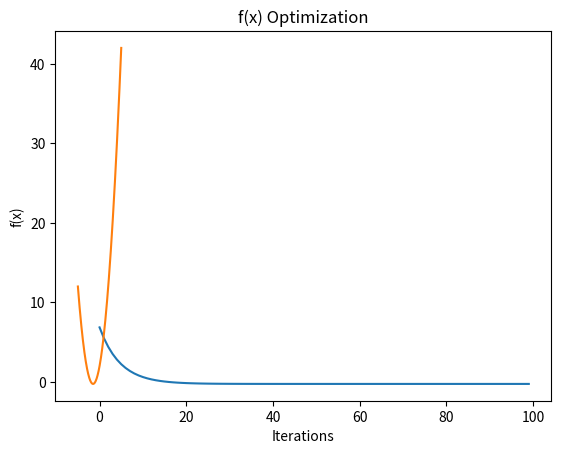

Reproduce this figure in Python.
# -*- coding: utf-8 -*-
"""
Created on Wed Feb 19 23:05:29 2020

[redacted]
"""

import numpy as np
import matplotlib.pyplot as plt

np.set_printoptions(precision=4, suppress=True)
def gradient_descent(f, df, x_limits, learning_rate = 0.05):
    opt_x = np.random.uniform(x_limits[0], x_limits[1])
    optimization_curve = np.ndarray(shape=(100, 2))
    for i in range(100):
        opt_x -= df(opt_x) * learning_rate
        optimization_curve[i] = [i, f(opt_x)]
    plt.plot(optimization_curve[:,0], optimization_curve[:,1])
    plt.title('f(x) Optimization')
    plt.xlabel('Iterations')
    plt.ylabel('f(x)')
    print(optimization_curve)

f = lambda X:  (X + 1)*(X + 2)
df = lambda X: 2*X + 3

gradient_descent(f, df, (-20, 20), learning_rate = 0.05)

X = np.linspace(-5, 5, num=200)

plt.plot(X, f(X))